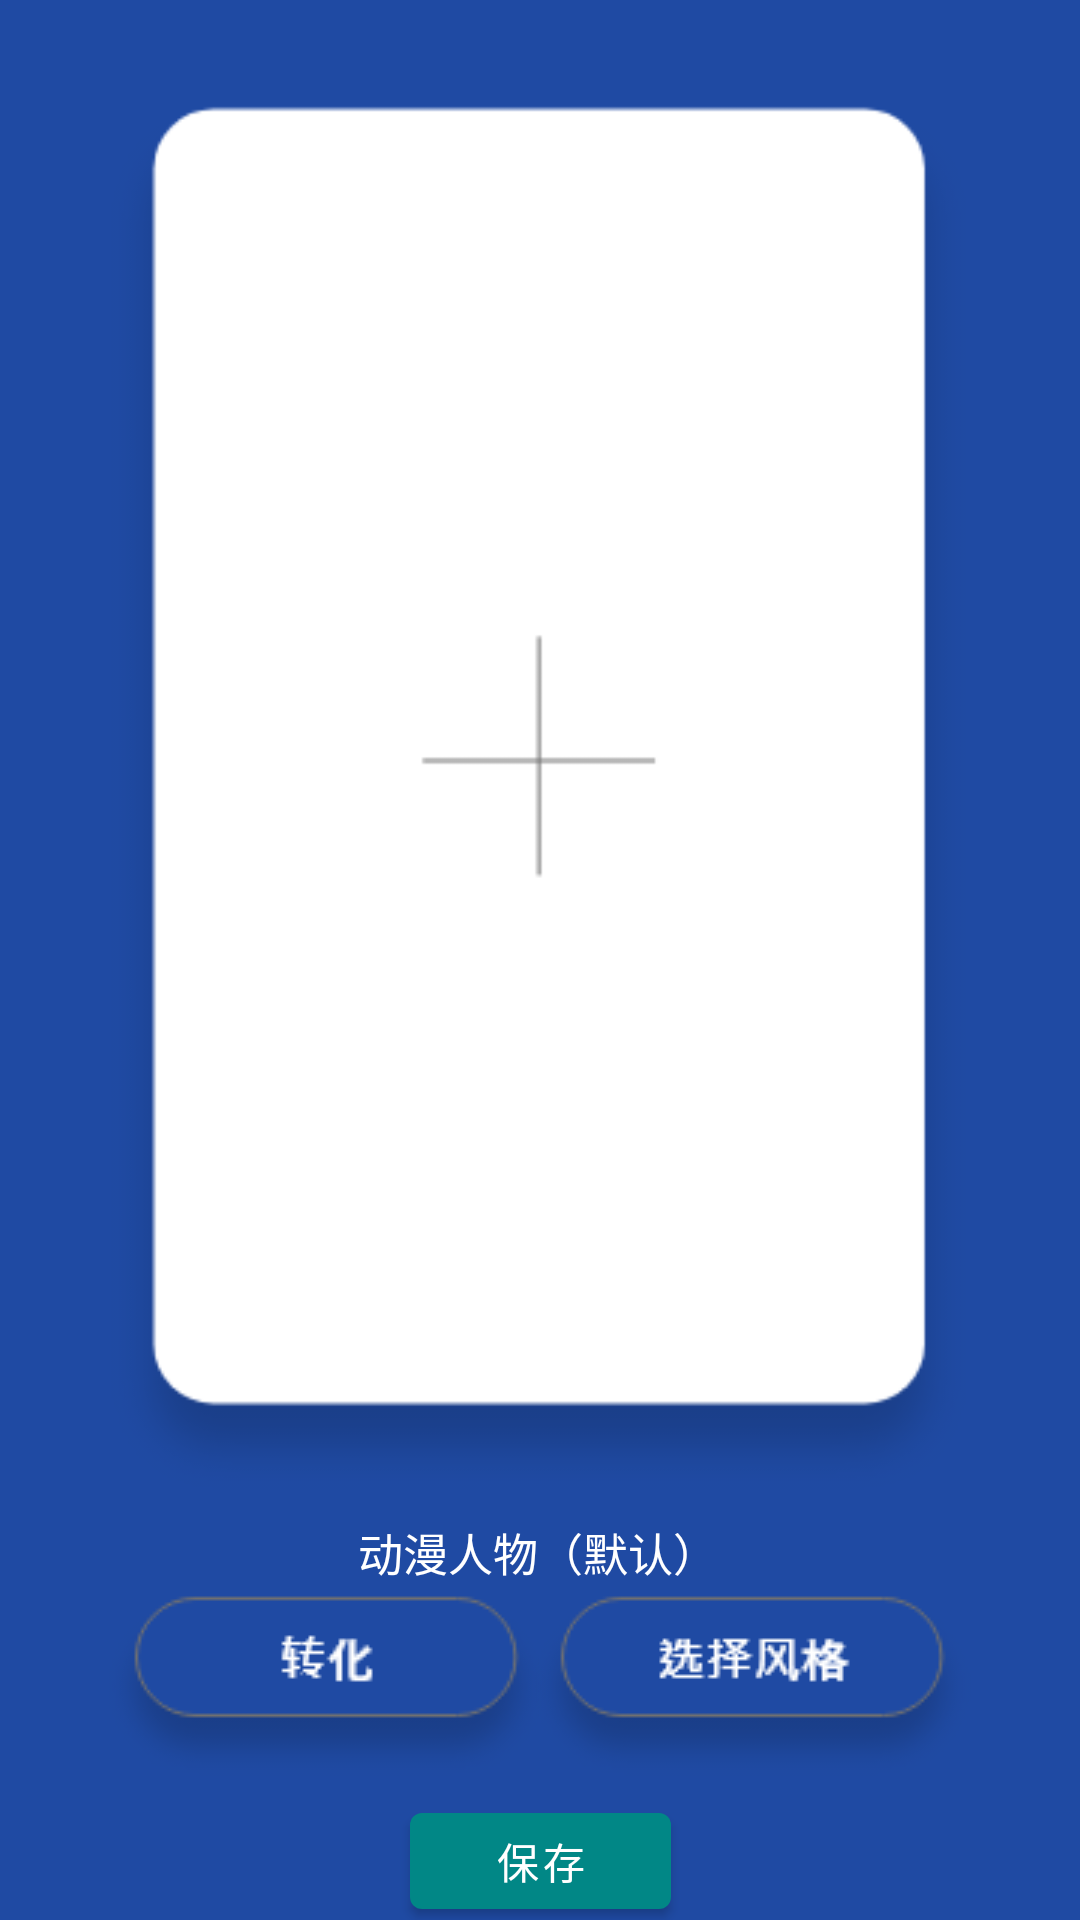

Layout XML and referenced resources for this Android screen:
<!-- AndroidManifest.xml: application theme Theme.FreeTime -->
<!-- res/layout/activity_style_transform.xml -->
<?xml version="1.0" encoding="utf-8"?>
<androidx.constraintlayout.widget.ConstraintLayout xmlns:android="http://schemas.android.com/apk/res/android"
    xmlns:app="http://schemas.android.com/apk/res-auto"
    xmlns:tools="http://schemas.android.com/tools"
    android:layout_width="match_parent"
    android:layout_height="match_parent"
    android:background="@color/theme_blue"
    tools:context=".StyleTransformActivity">


    <ImageView
        android:id="@+id/style_tran_img_show"
        android:layout_width="900px"
        android:layout_height="1440px"
        app:layout_constraintBottom_toBottomOf="parent"
        app:layout_constraintEnd_toEndOf="parent"
        app:layout_constraintStart_toStartOf="parent"
        app:layout_constraintTop_toTopOf="parent"
        app:layout_constraintVertical_bias="0.165"
        app:srcCompat="@drawable/img_show_2" />

    <ImageButton
        android:id="@+id/choose_style_btn"
        android:layout_width="wrap_content"
        android:layout_height="wrap_content"
        android:layout_marginStart="179dp"
        android:layout_marginTop="21dp"
        android:background="@drawable/choose_style_btn"
        app:layout_constraintBottom_toBottomOf="parent"
        app:layout_constraintEnd_toEndOf="@+id/style_tran_img_show"
        app:layout_constraintHorizontal_bias="1.0"
        app:layout_constraintStart_toStartOf="@+id/trans_btn"
        app:layout_constraintTop_toBottomOf="@+id/style_tran_img_show"
        app:layout_constraintVertical_bias="0.0" />

    <ImageButton
        android:id="@+id/trans_btn"
        android:layout_width="wrap_content"
        android:layout_height="wrap_content"
        android:layout_marginTop="21dp"
        android:background="@drawable/trans_btn"
        app:layout_constraintBottom_toBottomOf="parent"
        app:layout_constraintStart_toStartOf="@+id/style_tran_img_show"
        app:layout_constraintTop_toBottomOf="@+id/style_tran_img_show"
        app:layout_constraintVertical_bias="0.0" />

    <TextView
        android:id="@+id/style_mode"
        android:layout_width="181dp"
        android:layout_height="20dp"
        android:layout_marginBottom="56dp"
        android:gravity="center"
        android:text="动漫人物（默认）"
        android:textColor="@color/white"
        android:textSize="15sp"
        app:layout_constraintBottom_toTopOf="@+id/style_img_save"
        app:layout_constraintEnd_toEndOf="parent"
        app:layout_constraintHorizontal_bias="0.497"
        app:layout_constraintStart_toStartOf="parent"
        app:layout_constraintTop_toBottomOf="@+id/style_tran_img_show"
        app:layout_constraintVertical_bias="0.0" />

    <Button
        android:id="@+id/style_img_save"
        android:layout_width="87dp"
        android:layout_height="44dp"
        android:layout_marginTop="1dp"
        android:text="保存"
        app:backgroundTint="@color/teal_700"
        app:layout_constraintBottom_toBottomOf="parent"
        app:layout_constraintEnd_toEndOf="parent"
        app:layout_constraintStart_toStartOf="parent"
        app:layout_constraintTop_toBottomOf="@+id/trans_btn"
        app:layout_constraintVertical_bias="0.0" />

</androidx.constraintlayout.widget.ConstraintLayout>
<!-- resources referenced by this layout -->
<resources>
  <color name="teal_700">#FF018786</color>
  <color name="theme_blue">#1F4AA3</color>
  <color name="white">#FFFFFFFF</color>
  <!-- drawable choose_style_btn: png bitmap (drawable-v24, 3733 bytes) -->
  <!-- drawable img_show_2: png bitmap (drawable-v24, 4431 bytes) -->
  <!-- drawable trans_btn: png bitmap (drawable-v24, 3102 bytes) -->
  <style name="Theme.FreeTime" parent="Theme.MaterialComponents.DayNight.NoActionBar">
          
          <item name="colorPrimary">@color/theme_blue</item>
          <item name="colorPrimaryVariant">@color/theme_blue</item>
          <item name="colorOnPrimary">@color/white</item>
          
          <item name="colorSecondary">@color/teal_200</item>
          <item name="colorSecondaryVariant">@color/teal_700</item>
          <item name="colorOnSecondary">@color/black</item>
          
          <item name="android:statusBarColor" tools:targetApi="l">@color/theme_blue</item>
          
      </style>
  <color name="teal_200">#FF03DAC5</color>
  <color name="black">#FF000000</color>
</resources>
